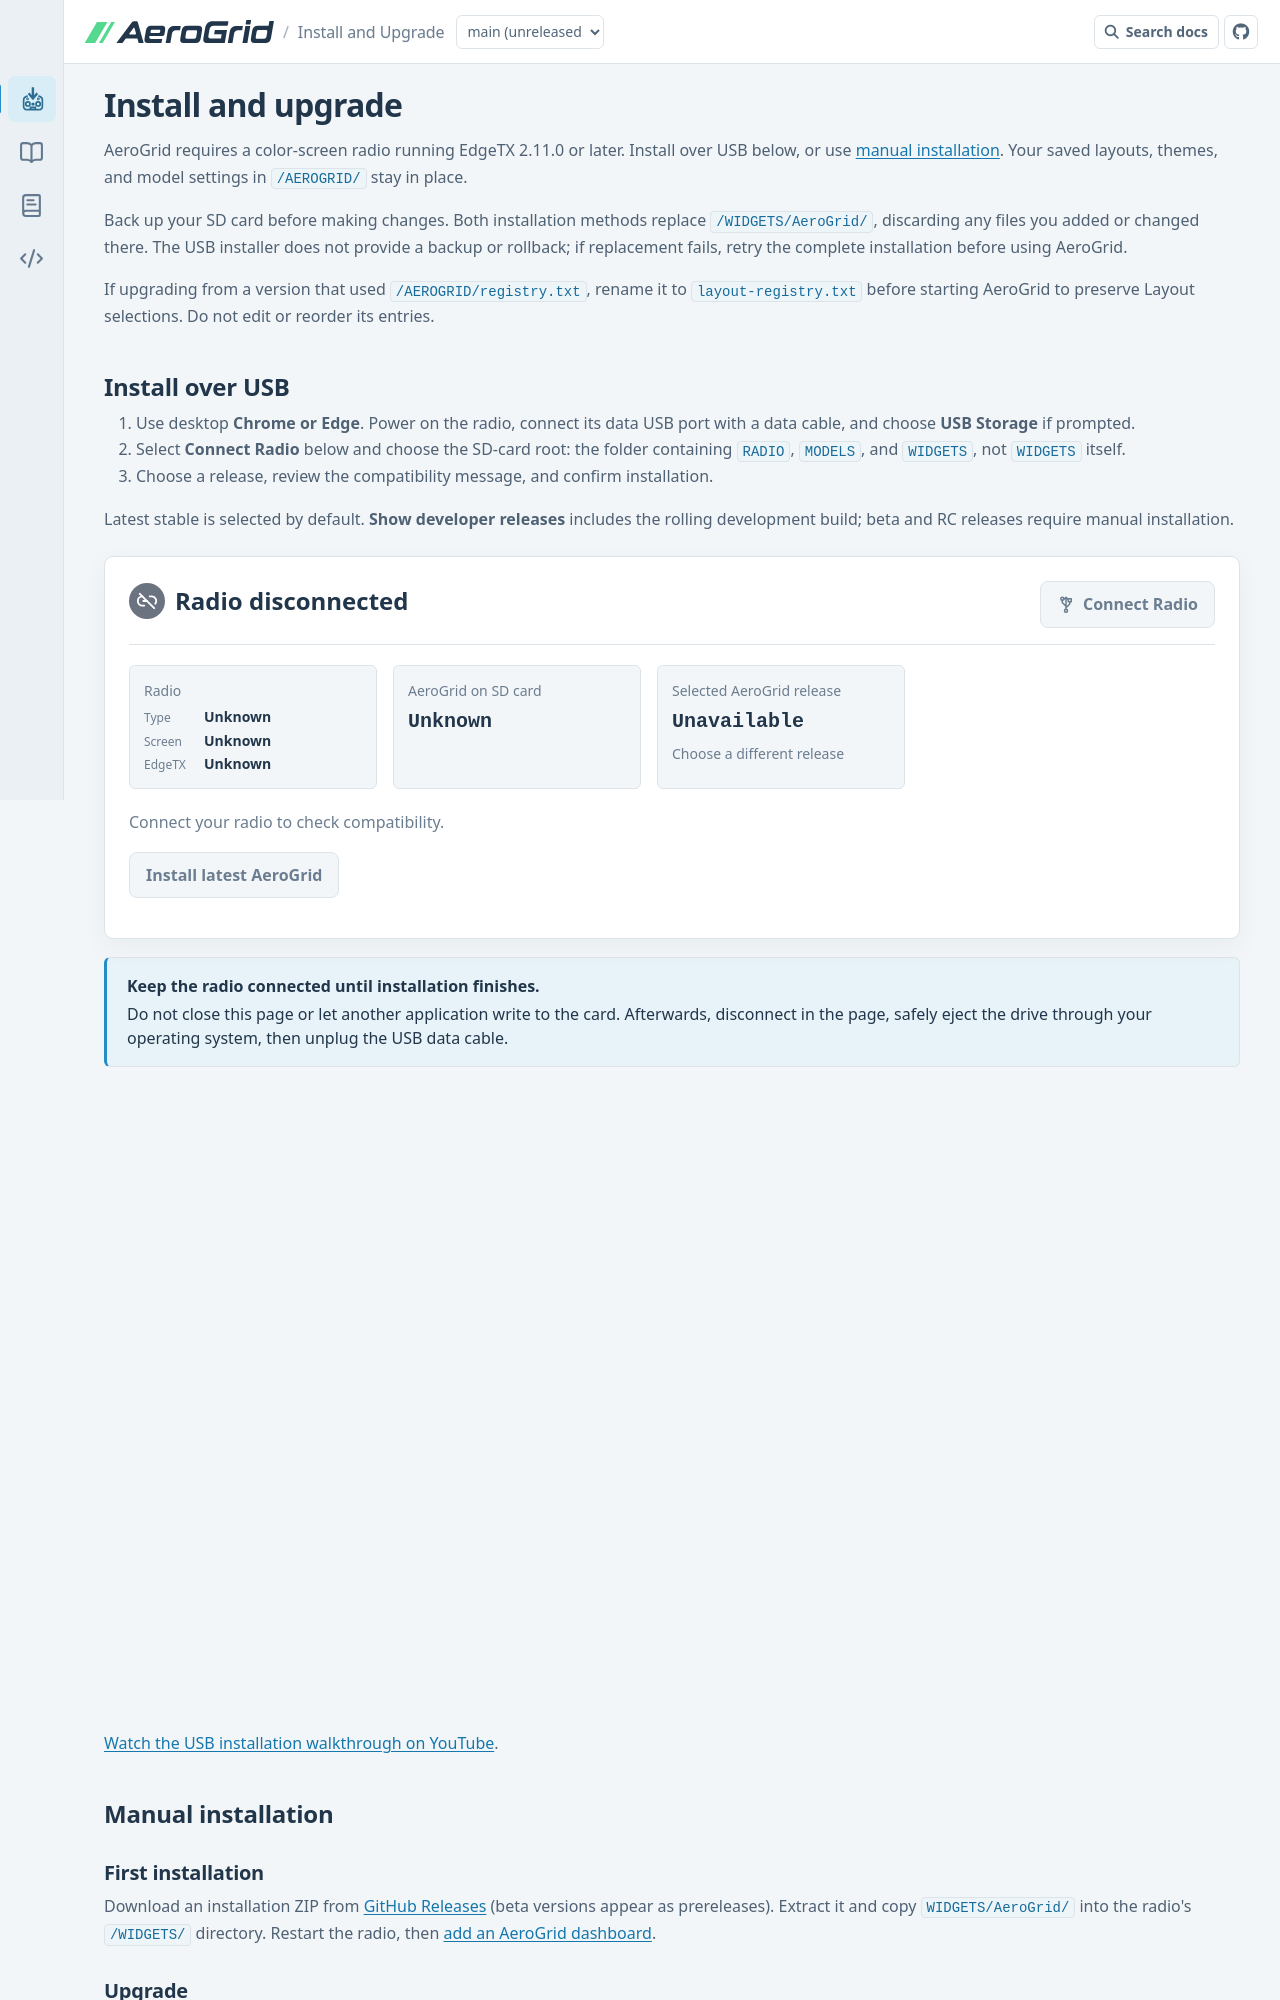

repository: thomaskistler/aero-grid · page: main/user-guide/installation/index.html · generator: mkdocs

# Install and upgrade

AeroGrid requires a color-screen radio running EdgeTX 2.11.0 or later.
Install over USB below, or use [manual installation](#manual-installation).
Your saved layouts, themes, and model settings in `/AEROGRID/` stay in place.

Back up your SD card before making changes. Both installation methods replace
`/WIDGETS/AeroGrid/`, discarding any files you added or changed there.
The USB installer does not provide a backup or rollback; if replacement fails,
retry the complete installation before using AeroGrid.

If upgrading from a version that used `/AEROGRID/registry.txt`, rename it to
`layout-registry.txt` before starting AeroGrid to preserve Layout selections.
Do not edit or reorder its entries.

## Install over USB

1. Use desktop **Chrome or Edge**. Power on the radio, connect its data USB
   port with a data cable, and choose **USB Storage** if prompted.
2. Select **Connect Radio** below and choose the SD-card root: the folder
   containing `RADIO`, `MODELS`, and `WIDGETS`, not `WIDGETS` itself.
3. Choose a release, review the compatibility message, and confirm installation.

Latest stable is selected by default. **Show developer releases** includes the
rolling development build; beta and RC releases require manual installation.

<div class="ag-install-workspace">
<div class="ag-radio" data-radio-installer>
  <div class="ag-radio-header">
    <div>
      <strong><svg class="ag-connection-icon" viewBox="0 0 24 24" aria-hidden="true"><g class="ag-connection-off"><path d="M9 17H7A5 5 0 0 1 7 7"/><path d="M15 7h2a5 5 0 0 1 4 8"/><line x1="8" x2="12" y1="12" y2="12"/><line x1="2" x2="22" y1="2" y2="22"/></g><g class="ag-connection-on"><path d="M9 17H7A5 5 0 0 1 7 7h2"/><path d="M15 7h2a5 5 0 1 1 0 10h-2"/><line x1="8" x2="16" y1="12" y2="12"/></g></svg><span data-connection>Radio disconnected</span></strong>
    </div>
    <button type="button" class="ag-radio-button ag-radio-primary" data-connect disabled><svg class="ag-usb-icon" viewBox="0 0 24 24" aria-hidden="true"><path d="M12 19V3m-3 3 3-3 3 3M12 15l-5-5V7m5 10 5-5V9"/><circle cx="7" cy="5" r="2"/><circle cx="12" cy="21" r="2"/><rect x="15" y="5" width="4" height="4"/></svg><span data-connect-label>Connect Radio</span></button>
  </div>
  <div class="ag-radio-cards">
    <div class="ag-radio-card">
      <span>Radio</span>
      <dl class="ag-radio-specs">
        <div><dt>Type</dt><dd data-radio-type>Unknown</dd></div>
        <div><dt>Screen</dt><dd data-radio-screen>Unknown</dd></div>
        <div><dt>EdgeTX</dt><dd data-edgetx>Unknown</dd></div>
      </dl>
    </div>
    <div class="ag-radio-card">
      <span>AeroGrid on SD card</span>
      <strong data-widget>Unknown</strong>
    </div>
    <button type="button" class="ag-radio-card ag-release-card" data-release-open aria-haspopup="dialog" aria-controls="ag-release-dialog" disabled>
      <span data-release-label>Selected AeroGrid release</span>
      <strong data-latest>Unavailable</strong>
      <small>Choose a different release</small>
    </button>
  </div>
  <dialog id="ag-release-dialog" class="ag-release-dialog" data-release-dialog aria-labelledby="ag-release-title" aria-describedby="ag-release-description">
    <div class="ag-release-dialog-header">
      <h2 id="ag-release-title">Choose a release</h2>
      <button type="button" class="ag-radio-button" data-release-close aria-label="Close release selection">Close</button>
    </div>
  <fieldset class="ag-release-picker" data-release-picker disabled>
    <legend class="visually-hidden">Available AeroGrid releases</legend>
    <p id="ag-release-description" class="ag-radio-muted">Latest stable is selected by default. Developer builds may not be fully tested and may be unstable. Use at your own risk. Beta and RC releases are not included.</p>
    <label><input type="checkbox" data-developer-releases> Show developer releases</label>
    <div class="ag-release-list" data-releases></div>
  </fieldset>
  </dialog>
  <div class="ag-install-action">
  <p class="ag-radio-compatibility" data-compatibility role="status" aria-live="polite">Connect your radio to check compatibility.</p>
  <p class="ag-radio-downgrade" data-developer-warning role="status" aria-live="polite" hidden></p>
  <p class="ag-radio-downgrade" data-downgrade hidden></p>
  <div class="ag-radio-actions">
    <button type="button" class="ag-radio-button" data-install aria-haspopup="dialog" aria-controls="ag-install-confirm-dialog" disabled>Install latest AeroGrid</button>
  </div>
  <dialog id="ag-install-confirm-dialog" class="ag-release-dialog" data-confirm-dialog aria-labelledby="ag-confirm-title">
    <h2 id="ag-confirm-title" data-confirm-title>Confirm installation</h2>
    <div class="ag-radio-confirm" role="group" aria-labelledby="ag-confirm-title" data-confirm hidden>
      <p id="ag-confirm-description" data-confirm-description></p>
      <div class="ag-radio-actions">
        <button type="button" class="ag-radio-button ag-radio-primary" data-confirm-start>Confirm installation</button>
        <button type="button" class="ag-radio-button" data-confirm-cancel>Cancel</button>
      </div>
    </div>
    <progress data-progress max="1" value="0" aria-label="AeroGrid installation progress" hidden></progress>
    <p id="ag-install-operation-status" role="status" aria-live="polite" aria-atomic="true" data-operation-status></p>
    <button type="button" class="ag-radio-button" data-confirm-close hidden>Close</button>
  </dialog>
  <p role="status" aria-live="polite" aria-atomic="true" data-status></p>
  <p class="ag-radio-muted" role="status" aria-live="polite" data-release-status></p>
  </div>
</div>
</div>

<div class="ag-install-safety" role="note">
  <strong>Keep the radio connected until installation finishes.</strong>
  <span>Do not close this page or let another application write to the card. Afterwards, disconnect in the page, safely eject the drive through your operating system, then unplug the USB data cable.</span>
</div>

<div class="ag-video">
  <iframe width="560" height="315" src="https://www.youtube-nocookie.com/embed/G94kl055Am0" title="Install AeroGrid over USB" loading="lazy" allow="accelerometer; autoplay; clipboard-write; encrypted-media; gyroscope; picture-in-picture; web-share" referrerpolicy="strict-origin-when-cross-origin" allowfullscreen></iframe>
  <p><a href="https://www.youtube.com/watch?v=G94kl055Am0">Watch the USB installation walkthrough on YouTube</a>.</p>
</div>

## Manual installation
